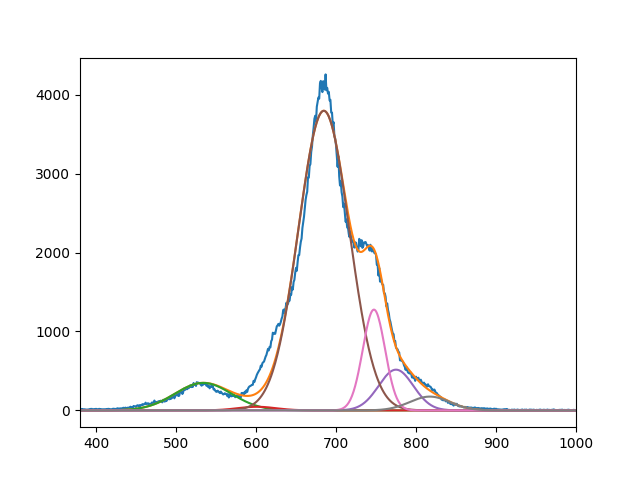

The file beside this chart, header and first rows:
3.482855333124288109e+02, 4.597369039724060258e+01, 3.795132287630503470e+03, 5.161379911177484701e+02, 1.276685552243274515e+03, 1.749059206573286360e+02
5.339999999999938609e+02, 6.009999999868035729e+02, 6.847640137365942792e+02, 7.749999113082225222e+02, 7.474235067336475140e+02, 8.173053112344133524e+02
4.999999999999999289e+01, 3.381652736710685048e+01, 4.474134968565870452e+01, 3.053791461026380460e+01, 1.969876159086032530e+01, 3.545232635064984095e+01
